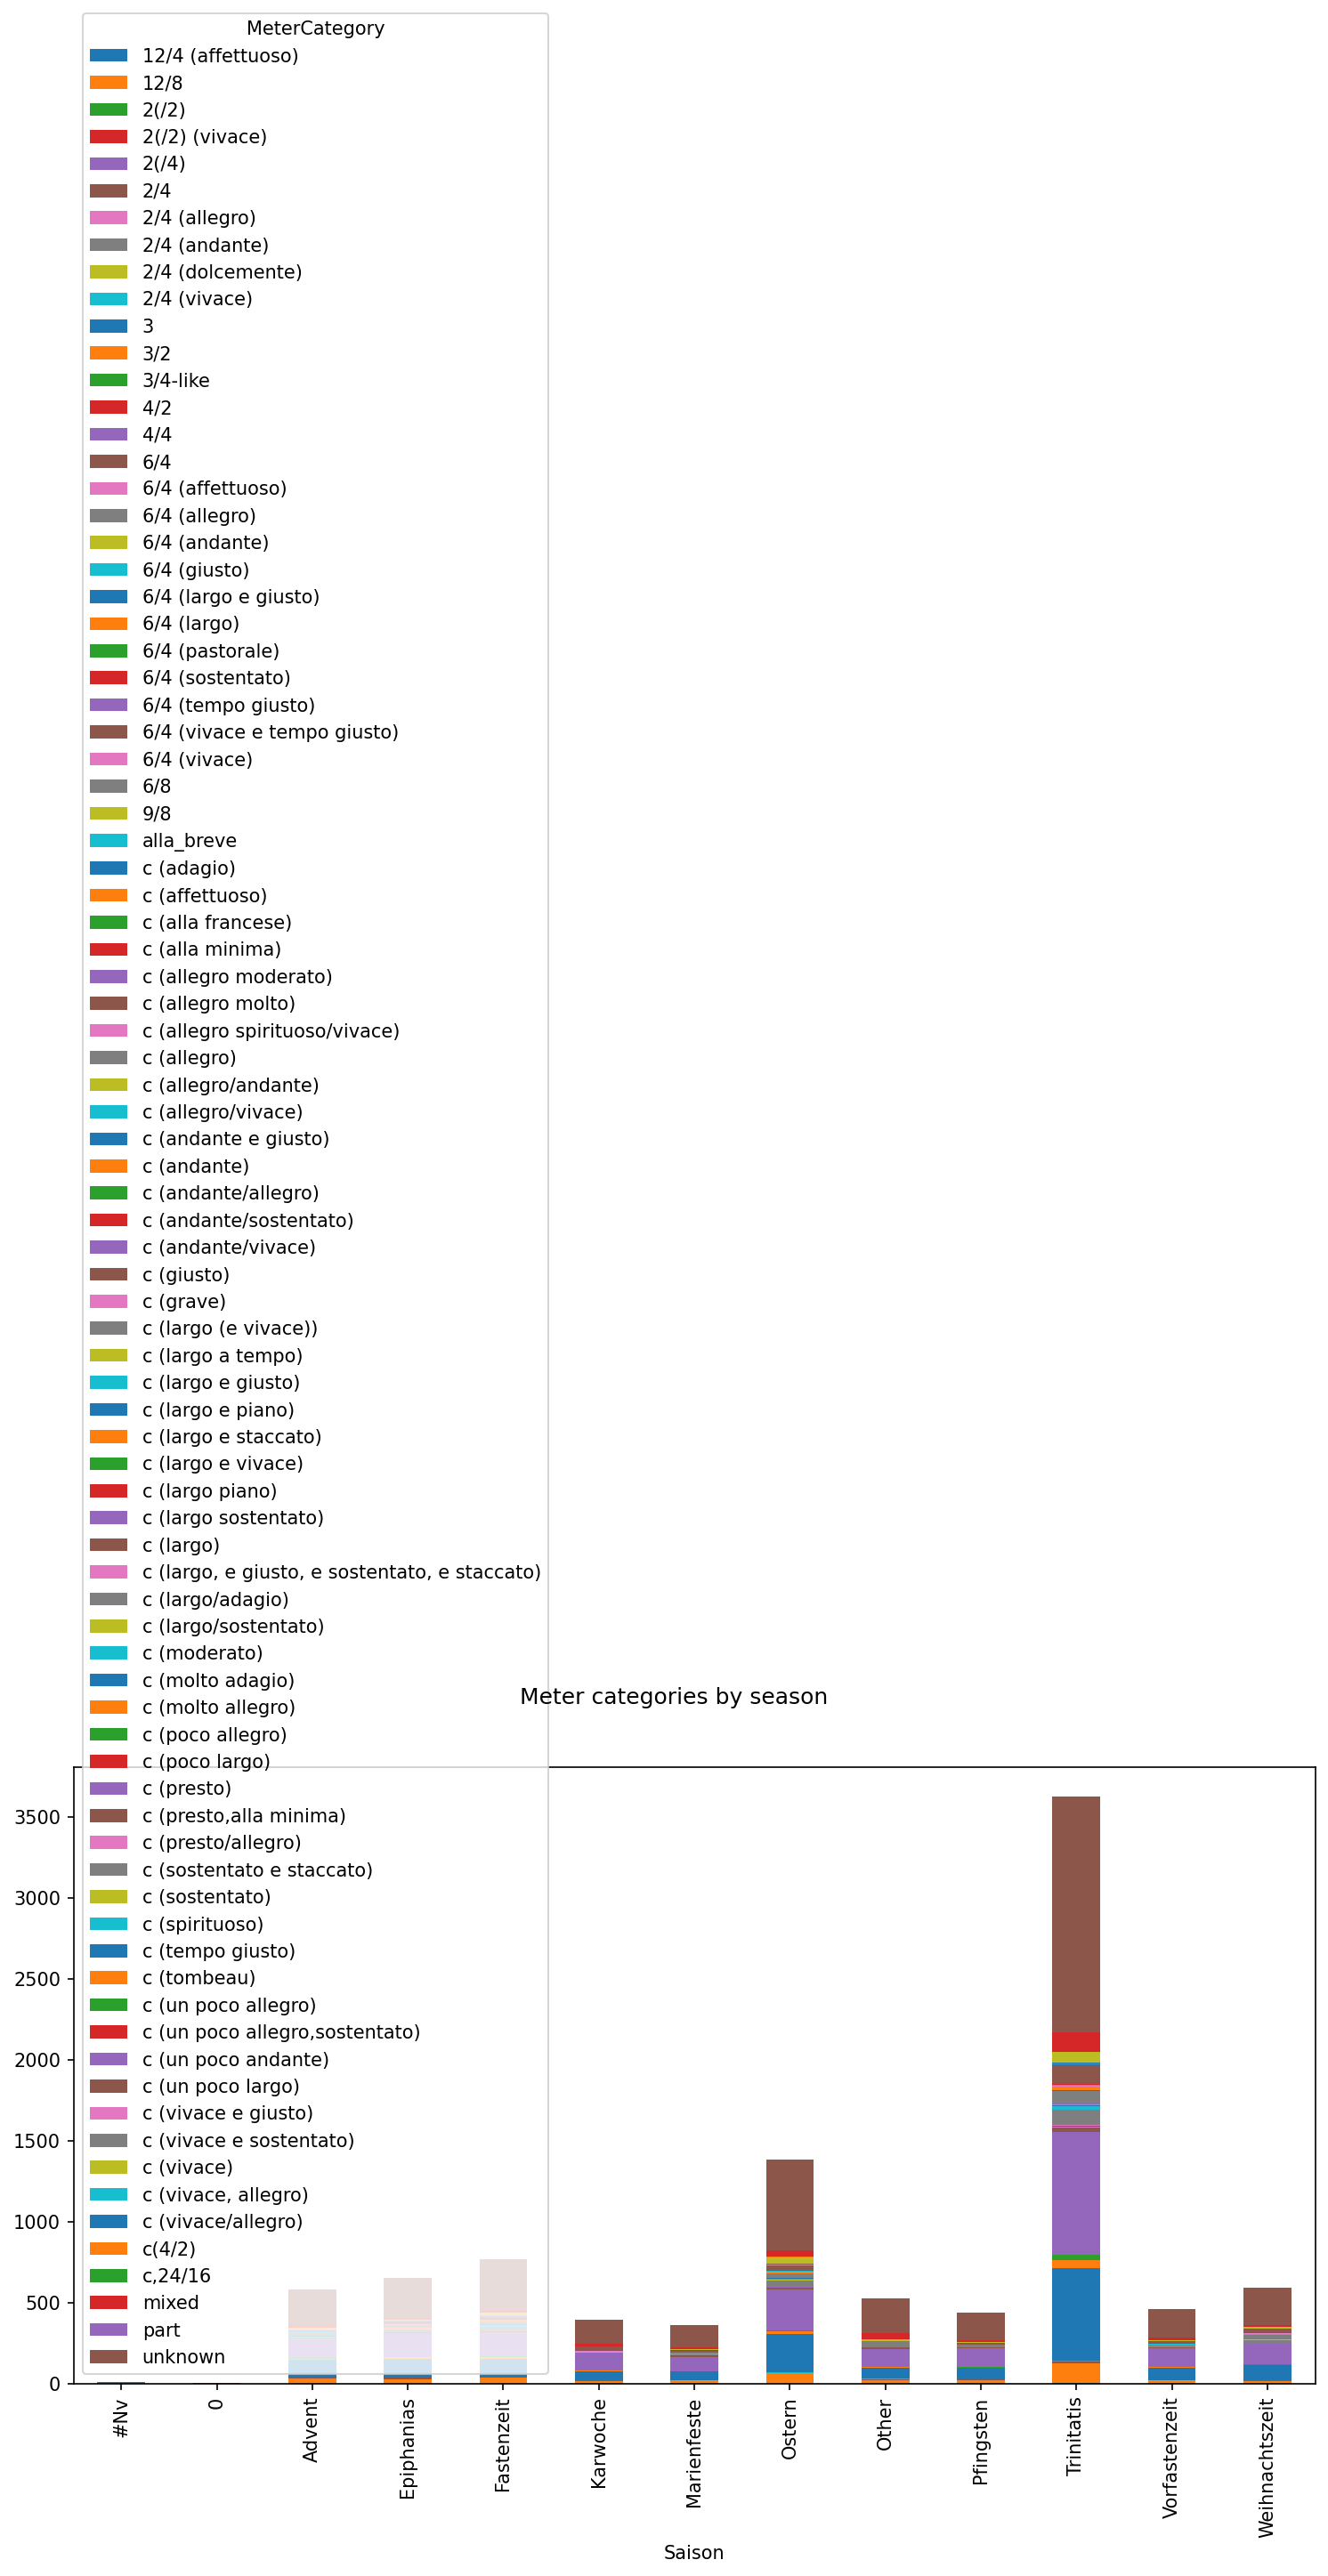

Data behind this chart, as committed beside it:
Saison, 12/4 (affettuoso), 12/8, 2(/2), 2(/2) (vivace), 2(/4), 2/4, 2/4 (allegro), 2/4 (andante), 2/4 (dolcemente), 2/4 (vivace), 3, 3/2, 3/4-like, 4/2, 4/4, 6/4, 6/4 (affettuoso), 6/4 (allegro), 6/4 (andante), 6/4 (giusto), 6/4 (largo e giusto), 6/4 (largo), 6/4 (pastorale)
#Nv, 0, 0, 0, 0, 0, 0, 0, 0, 0, 0, 1, 0, 0, 0, 2, 0, 0, 0, 0, 0, 0, 0, 0
0, 0, 0, 0, 0, 0, 0, 0, 0, 0, 0, 0, 0, 0, 0, 0, 0, 0, 0, 0, 0, 0, 0, 0
Advent, 0, 29, 0, 0, 0, 5, 2, 0, 0, 2, 106, 7, 6, 0, 108, 4, 0, 0, 0, 0, 0, 0, 0
Epiphanias, 0, 26, 0, 0, 0, 8, 1, 0, 0, 1, 115, 11, 1, 0, 148, 8, 0, 1, 0, 0, 0, 0, 0
Fastenzeit, 0, 34, 0, 0, 1, 2, 1, 0, 0, 0, 111, 14, 7, 0, 146, 8, 0, 1, 0, 0, 1, 1, 0
Karwoche, 0, 14, 0, 0, 0, 0, 0, 0, 0, 0, 58, 10, 0, 0, 106, 1, 1, 0, 0, 0, 0, 0, 0
Marienfeste, 0, 15, 0, 0, 0, 1, 1, 0, 0, 0, 57, 2, 1, 0, 85, 7, 0, 0, 1, 0, 1, 0, 0
Ostern, 0, 62, 0, 0, 0, 2, 0, 0, 0, 3, 238, 15, 10, 0, 248, 12, 0, 0, 0, 1, 0, 1, 1
Other, 0, 22, 0, 0, 0, 2, 3, 0, 0, 1, 69, 3, 3, 0, 110, 8, 0, 0, 0, 0, 0, 0, 0
Pfingsten, 0, 21, 0, 0, 1, 2, 0, 0, 0, 0, 70, 3, 5, 1, 116, 6, 0, 0, 0, 0, 0, 0, 0
Trinitatis, 1, 123, 1, 0, 1, 10, 0, 2, 1, 2, 573, 47, 34, 1, 758, 29, 1, 1, 0, 0, 1, 2, 0
Vorfastenzeit, 0, 12, 0, 0, 0, 4, 1, 0, 0, 0, 79, 5, 1, 0, 116, 2, 0, 0, 0, 0, 0, 0, 0
Weihnachtszeit, 0, 13, 1, 1, 1, 1, 0, 0, 0, 0, 96, 0, 4, 0, 126, 4, 0, 1, 0, 0, 0, 0, 0
